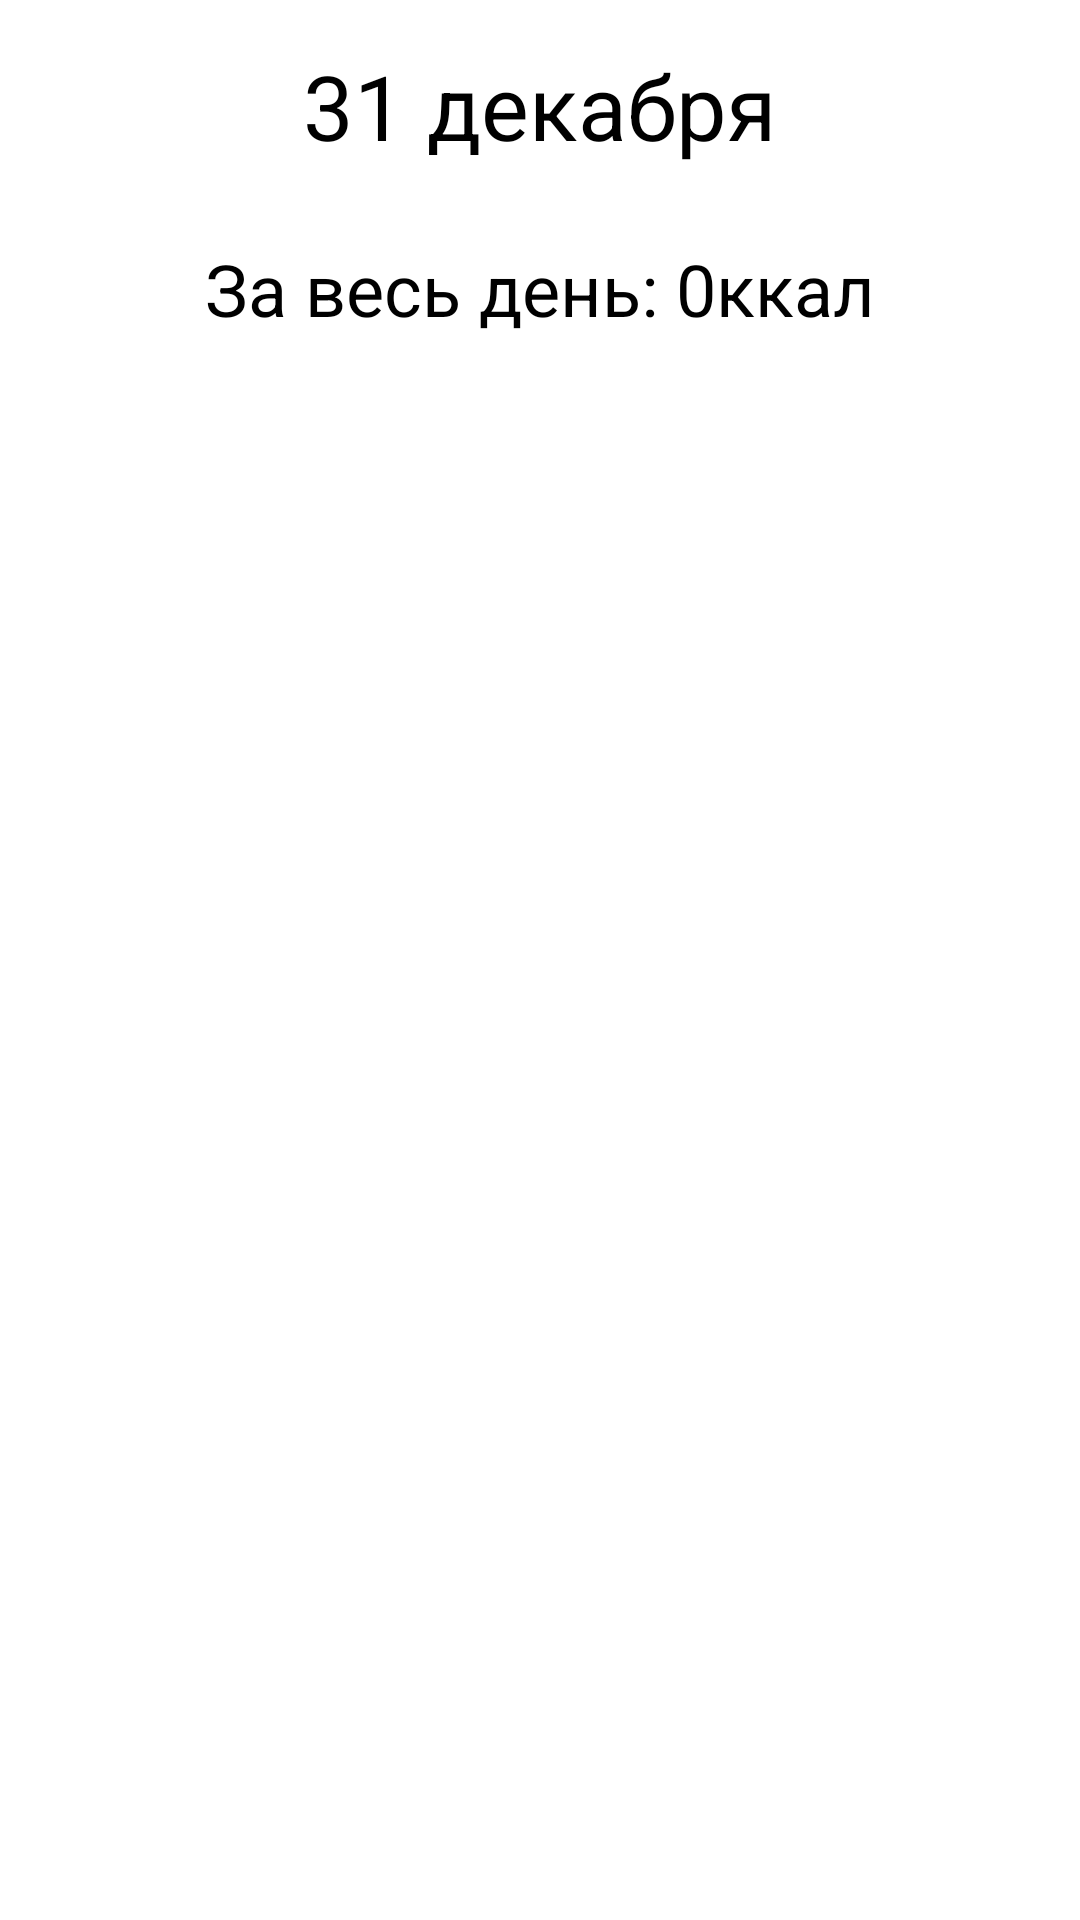

Reconstruct the res/layout file that produces this screen, plus the resources it refers to.
<!-- AndroidManifest.xml: application theme Theme.DiabeticsDiaryNew.NoActionBar -->
<!-- res/layout/fragment_calories.xml -->
<?xml version="1.0" encoding="utf-8"?>
<FrameLayout xmlns:android="http://schemas.android.com/apk/res/android"
    xmlns:tools="http://schemas.android.com/tools"
    android:layout_width="match_parent"
    android:layout_height="match_parent"
    xmlns:app="http://schemas.android.com/apk/res-auto"
    tools:context=".mainactivity.home.calories.CaloriesFragment">

    <LinearLayout
        android:layout_width="match_parent"
        android:layout_height="match_parent"
        android:orientation="vertical"
        android:layout_marginTop="5dp">

        <androidx.constraintlayout.widget.ConstraintLayout
            android:layout_width="@dimen/frag_calories_date_bar"
            android:layout_height="wrap_content"
            android:layout_gravity="center">

            <ImageView
                android:layout_width="@dimen/search_icon_size"
                android:layout_height="@dimen/search_icon_size"
                android:src="@drawable/arrow_back"
                android:id="@+id/frag_cal_left_icon"
                app:layout_constraintRight_toLeftOf="@+id/frag_cal_text_date"
                app:layout_constraintTop_toTopOf="parent"
                android:layout_marginTop="5dp"
                android:layout_marginEnd="20dp"/>

            <TextView
                style="@style/TextBlackHeader"
                android:text="@string/frag_cal_text_date"
                android:layout_width="wrap_content"
                android:layout_height="wrap_content"
                app:layout_constraintRight_toRightOf="parent"
                app:layout_constraintLeft_toLeftOf="parent"
                app:layout_constraintTop_toTopOf="@+id/frag_cal_left_icon"
                android:layout_marginTop="5dp"
                android:id="@+id/frag_cal_text_date"/>

            <ImageView
                android:layout_width="@dimen/search_icon_size"
                android:layout_height="@dimen/search_icon_size"
                android:src="@drawable/arrow_forward"
                app:layout_constraintLeft_toRightOf="@+id/frag_cal_text_date"
                android:id="@+id/frag_cal_right_icon"
                app:layout_constraintTop_toTopOf="parent"
                android:layout_marginTop="5dp"
                android:layout_marginStart="20dp"/>

        </androidx.constraintlayout.widget.ConstraintLayout>

        <TextView
            style="@style/TextBlack"
            android:gravity="center"
            android:layout_width="match_parent"
            android:layout_height="wrap_content"
            android:text= "@string/frag_cal_todays_cal"
            android:id="@+id/frag_cal_todays_cal"/>


        <androidx.recyclerview.widget.RecyclerView
            android:layout_width="match_parent"
            android:layout_height="wrap_content"
            android:layout_marginTop="10dp"
            android:id="@+id/frag_calories_recycler_adapter"
            android:paddingBottom="300dp"
            android:clipToPadding="false">

        </androidx.recyclerview.widget.RecyclerView>

    </LinearLayout>

</FrameLayout>
<!-- resources referenced by this layout -->
<resources>
  <dimen name="frag_calories_date_bar">300dp</dimen>
  <dimen name="search_icon_size">50dp</dimen>
  <string name="frag_cal_text_date">31 декабря</string>
  <string name="frag_cal_todays_cal">За весь день: 0ккал</string>
  <style name="TextBlack">
          <item name="android:layout_marginTop">@dimen/text_body_top_margin</item>
          <item name="android:textSize">@dimen/text_body_size</item>
          <item name="android:textColor">?attr/colorOnSecondary</item>
          <item name="layout_constraintLeft_toLeftOf">parent</item>
          <item name="layout_constraintRight_toRightOf">parent</item>
      </style>
  <style name="TextBlackHeader">
          <item name="layout_constraintTop_toTopOf">parent</item>
          <item name="android:layout_marginTop">10dp</item>
          <item name="android:textSize">@dimen/text_header_size</item>
          <item name="android:textColor">?attr/colorOnSecondary</item>
          <item name="layout_constraintLeft_toLeftOf">parent</item>
          <item name="layout_constraintRight_toRightOf">parent</item>
      </style>
  <style name="Theme.DiabeticsDiaryNew.NoActionBar">
          <item name="windowActionBar">false</item>
          <item name="windowNoTitle">true</item>
      </style>
  <dimen name="text_body_top_margin">20dp</dimen>
  <dimen name="text_body_size">24sp</dimen>
  <dimen name="text_header_size">30sp</dimen>
</resources>
